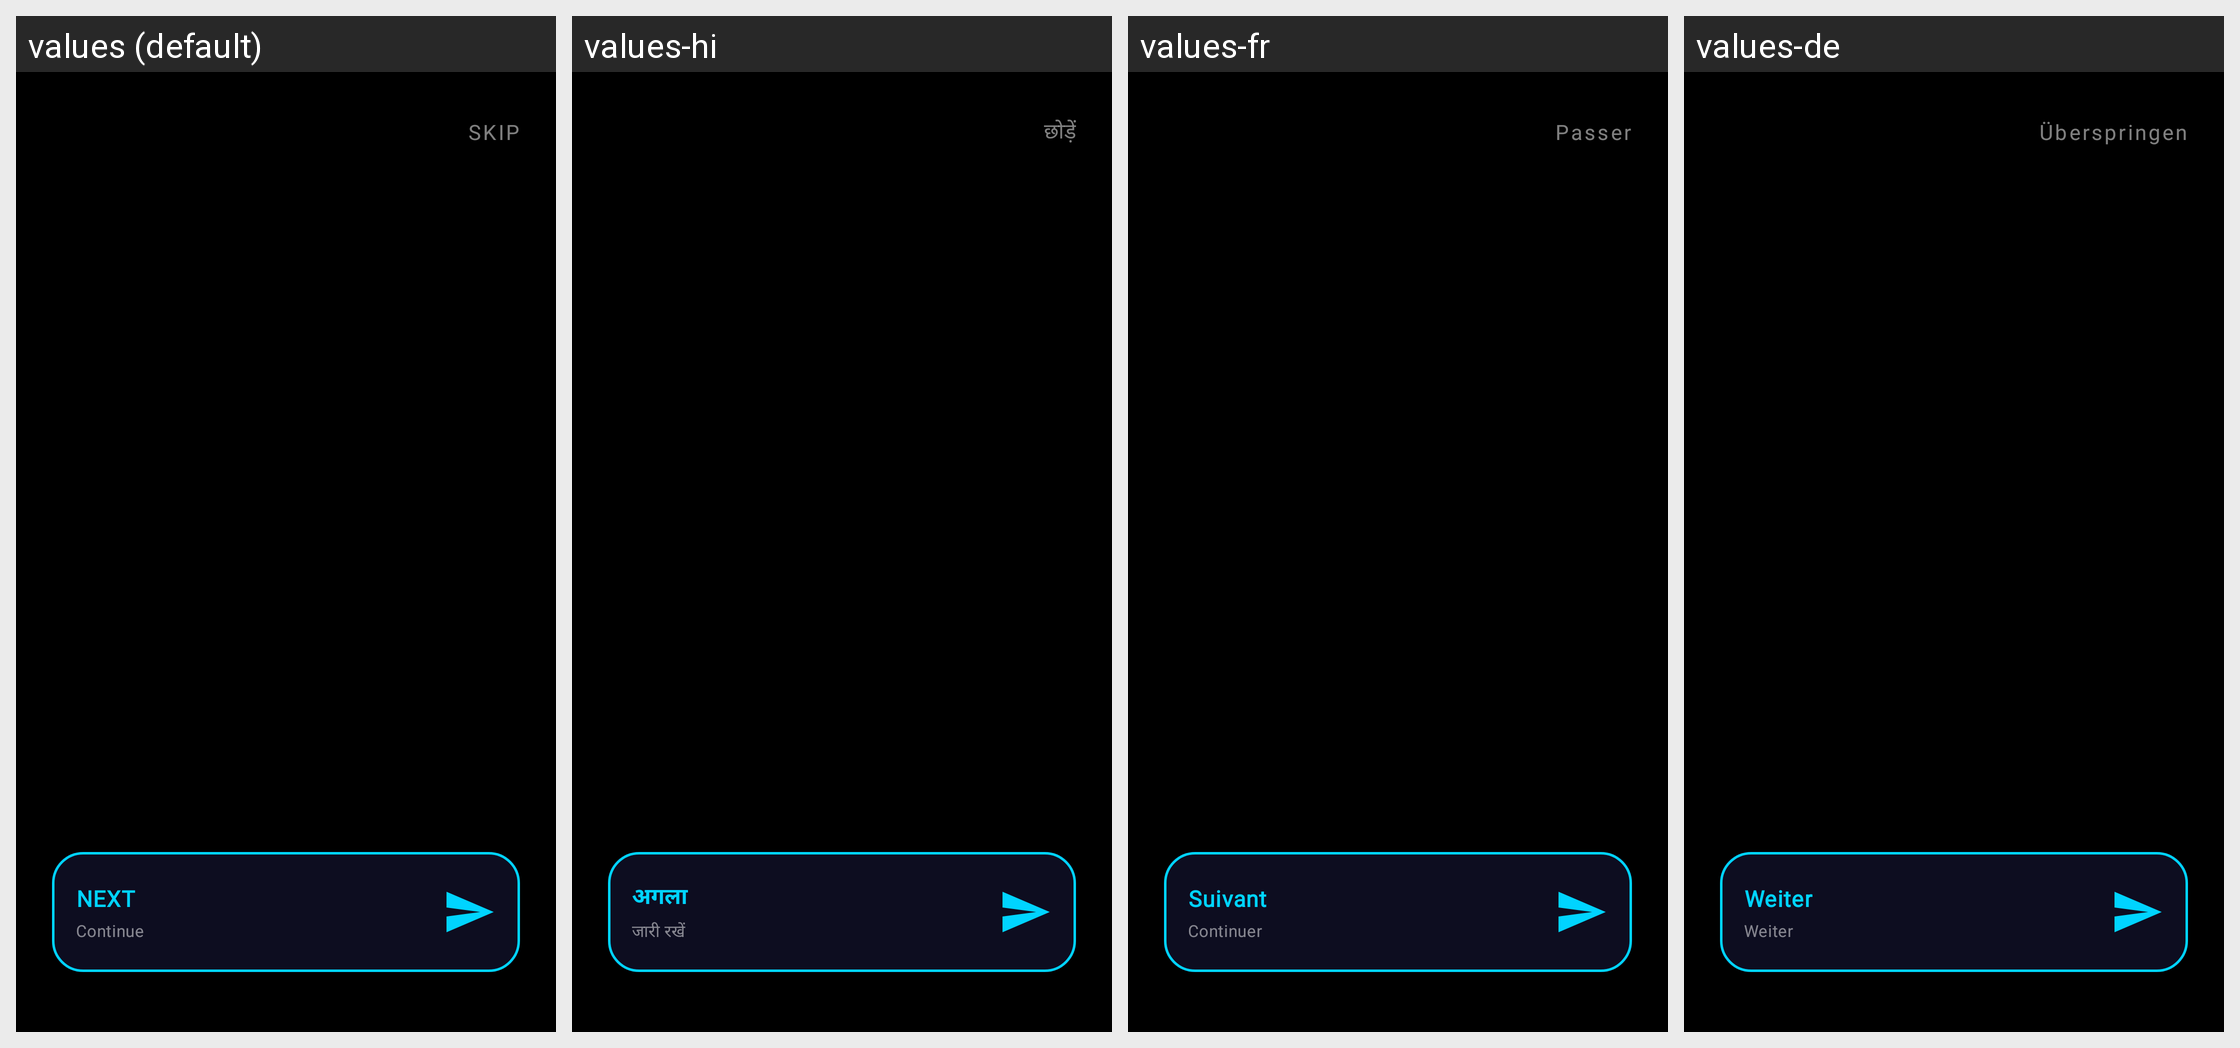

Locale-by-locale string values for the Android screen shown in this grid:
Android screen res/layout/activity_onboarding.xml rendered under 4 locales, left to right: values (default), values-hi, values-fr, values-de. Device: Nexus 5 (rendered at 1080×1920; each locale shown at half size, 540×960, under a caption strip naming it); theme Theme.XGW.
Other locales in the repository, not shown: values-ar, values-bn, values-es, values-pt, values-ru, values-zh.
Strings drawn on this screen, with the default value and each locale's value (text and hints the layout hard-codes, and strings that could not be matched under every locale, appear in the picture but are not listed):

skip
  values: SKIP
  values-hi: छोड़ें
  values-fr: Passer
  values-de: Überspringen

next
  values: NEXT
  values-hi: अगला
  values-fr: Suivant
  values-de: Weiter

btn_sub_next
  values: Continue
  values-hi: जारी रखें
  values-fr: Continuer
  values-de: Weiter
